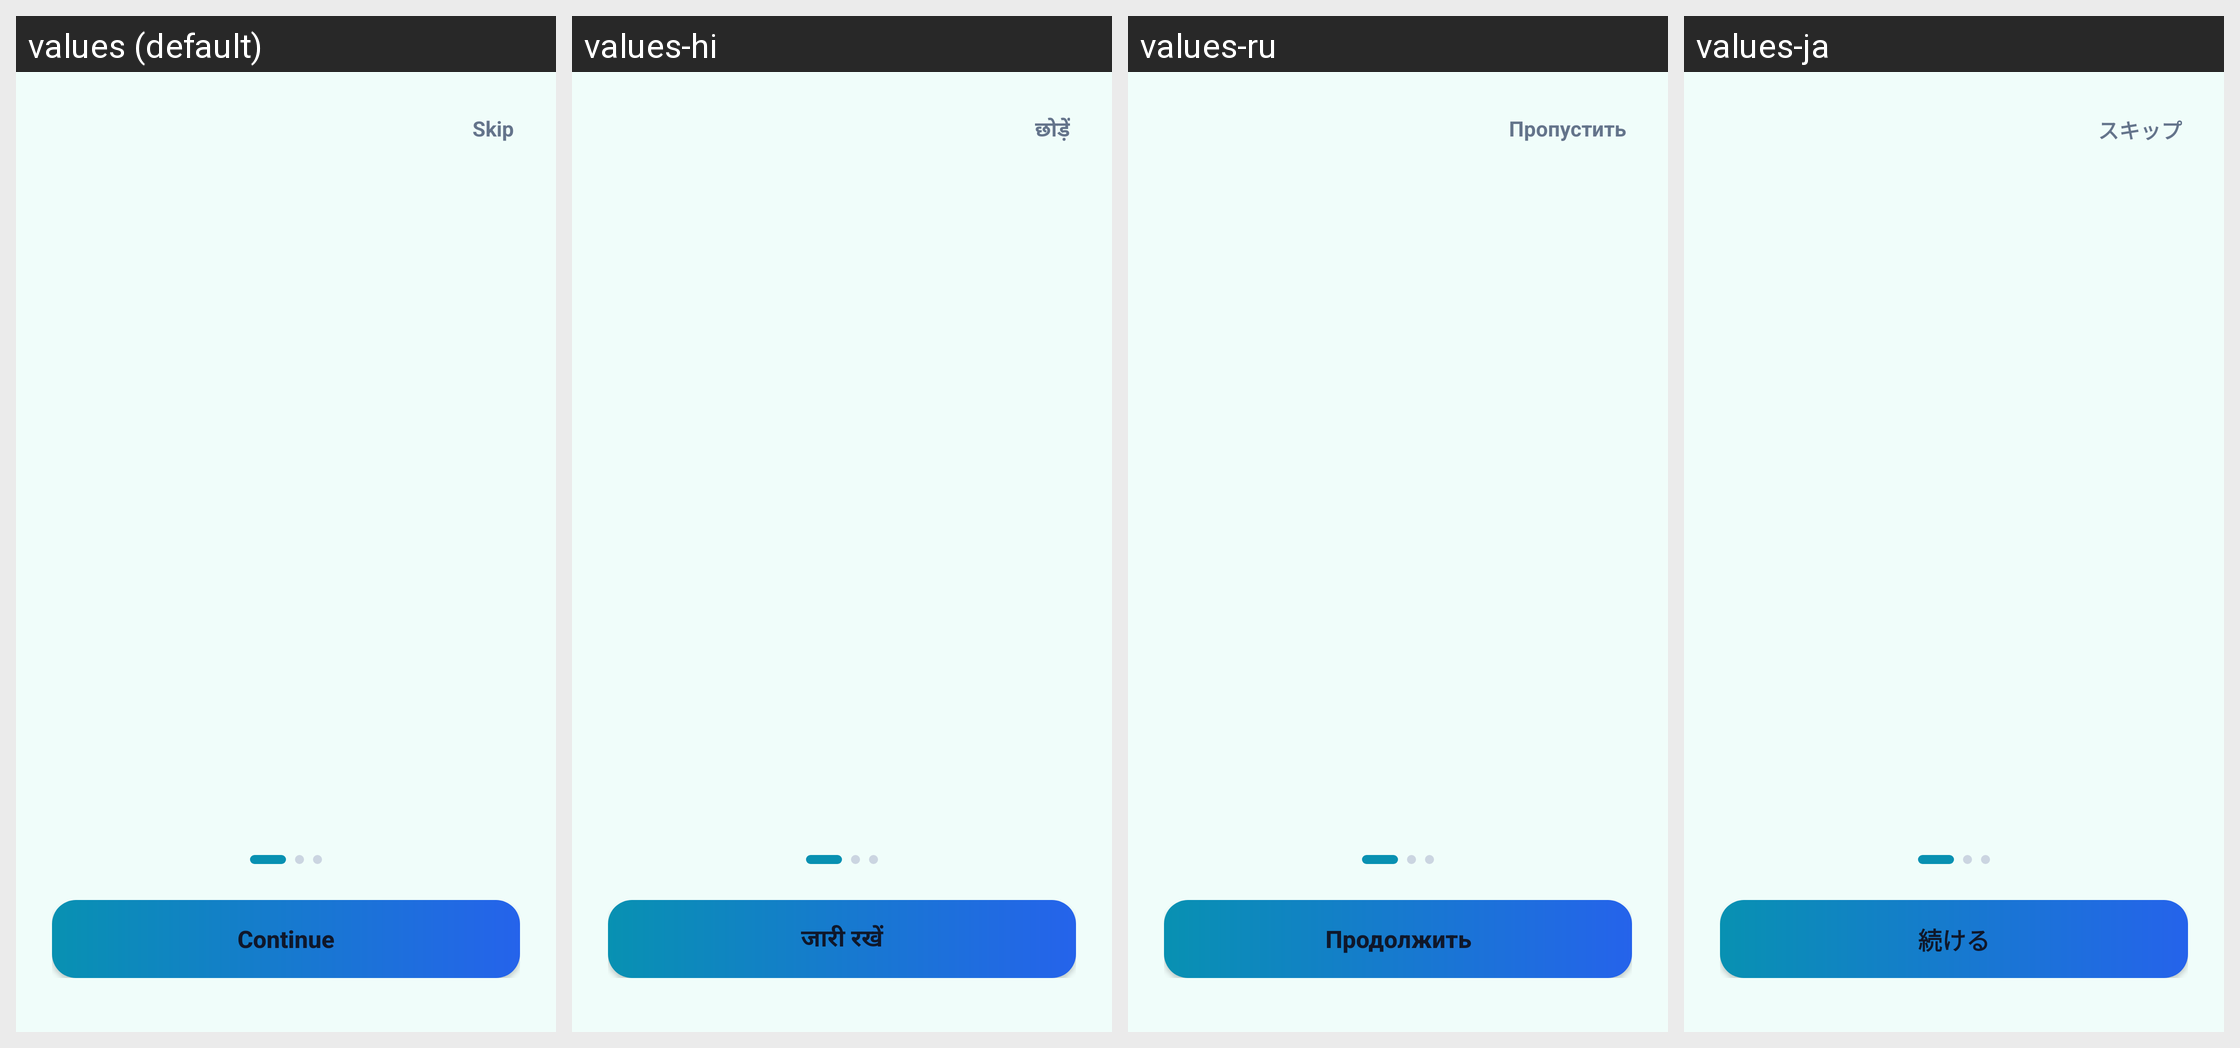

The same Android screen rendered under several of its app's locales, left to right. List the strings drawn on it with the default value and each locale's translation.
Android screen res/layout/fragment_onboarding.xml rendered under 4 locales, left to right: values (default), values-hi, values-ru, values-ja. Device: Nexus 5 (rendered at 1080×1920; each locale shown at half size, 540×960, under a caption strip naming it); theme Theme.Currency.
Other locales in the repository, not shown: values-ar, values-bn, values-de, values-es, values-fr, values-id, values-ko, values-pt, values-pt-rBR, values-tr, values-vi, values-zh-rCN, values-zh-rTW.
Strings drawn on this screen, with the default value and each locale's value (text and hints the layout hard-codes, and strings that could not be matched under every locale, appear in the picture but are not listed):

skip
  values: Skip
  values-hi: छोड़ें
  values-ru: Пропустить
  values-ja: スキップ

continue_text
  values: Continue
  values-hi: जारी रखें
  values-ru: Продолжить
  values-ja: 続ける
